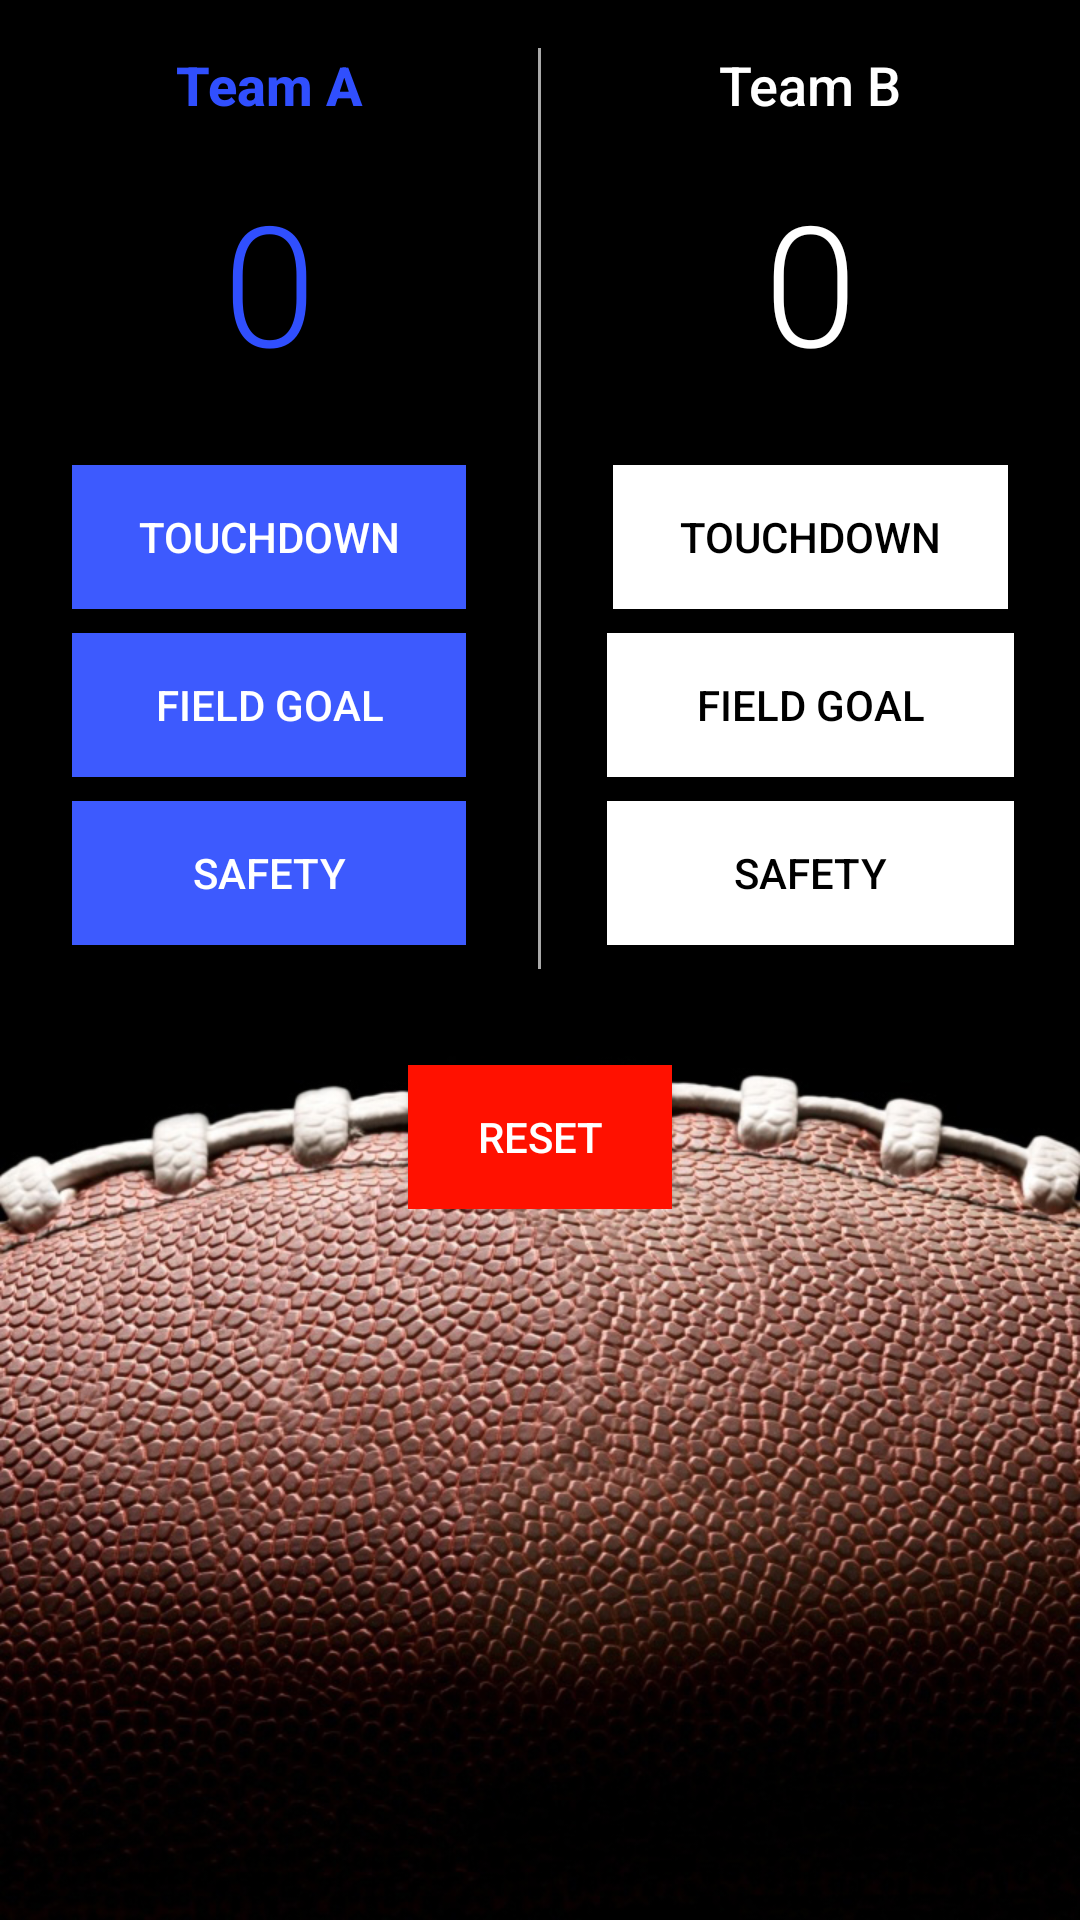

Reconstruct the res/layout file that produces this screen, plus the resources it refers to.
<!-- AndroidManifest.xml: activity theme AppTheme -->
<!-- res/layout/activity_main.xml -->
<?xml version="1.0" encoding="utf-8"?>
<ScrollView xmlns:android="http://schemas.android.com/apk/res/android"
    xmlns:tools="http://schemas.android.com/tools"
    android:layout_width="match_parent"
    android:layout_height="match_parent"
    android:background="@drawable/bgfootball">

    <RelativeLayout
        android:layout_width="match_parent"
        android:layout_height="wrap_content"
        tools:context=".MainActivity">

        <LinearLayout
            android:id="@+id/scoreboard"
            android:layout_width="match_parent"
            android:layout_height="wrap_content"
            android:orientation="horizontal">

            <LinearLayout
                android:layout_width="0dp"
                android:layout_height="wrap_content"
                android:layout_weight="1"
                android:orientation="vertical">

                <TextView
                    android:layout_width="match_parent"
                    android:layout_height="wrap_content"
                    android:fontFamily="sans-serif-medium"
                    android:gravity="center"
                    android:padding="16dp"
                    android:text="@string/team_a"
                    android:textColor="#304ffe"
                    android:textSize="18sp"
                    android:textStyle="bold" />

                <TextView
                    android:id="@+id/team_a_score"
                    android:layout_width="match_parent"
                    android:layout_height="wrap_content"
                    android:fontFamily="sans-serif-light"
                    android:gravity="center"
                    android:paddingBottom="24dp"
                    android:text="0"
                    android:textColor="#304ffe"
                    android:textSize="56sp" />

                <Button
                    android:layout_width="match_parent"
                    android:layout_height="wrap_content"
                    android:layout_marginBottom="8dp"
                    android:layout_marginLeft="24dp"
                    android:layout_marginRight="24dp"
                    android:background="#3d5afe"
                    android:onClick="aTouchdownForTeamA"
                    android:text="@string/td"
                    android:textColor="#ffffff" />

                <Button
                    android:layout_width="match_parent"
                    android:layout_height="wrap_content"
                    android:layout_marginBottom="8dp"
                    android:layout_marginLeft="24dp"
                    android:layout_marginRight="24dp"
                    android:background="#3d5afe"
                    android:onClick="fieldGoalForTeamA"
                    android:text="@string/fd"
                    android:textColor="#ffffff" />

                <Button
                    android:layout_width="match_parent"
                    android:layout_height="wrap_content"
                    android:layout_marginBottom="8dp"
                    android:layout_marginLeft="24dp"
                    android:layout_marginRight="24dp"
                    android:background="#3d5afe"
                    android:onClick="safetyForTeamA"
                    android:text="@string/sf"
                    android:textColor="#ffffff" />
            </LinearLayout>

            <View
                android:layout_width="1dp"
                android:layout_height="match_parent"
                android:layout_marginTop="16dp"
                android:background="@android:color/darker_gray" />

            <LinearLayout
                android:layout_width="0dp"
                android:layout_height="match_parent"
                android:layout_weight="1"
                android:orientation="vertical">

                <TextView
                    android:layout_width="match_parent"
                    android:layout_height="wrap_content"
                    android:fontFamily="sans-serif-medium"
                    android:gravity="center"
                    android:padding="16dp"
                    android:text="@string/team_b"
                    android:textColor="#ffffff"
                    android:textSize="18sp" />

                <TextView
                    android:id="@+id/team_b_score"
                    android:layout_width="match_parent"
                    android:layout_height="wrap_content"
                    android:fontFamily="sans-serif-light"
                    android:gravity="center"
                    android:paddingBottom="24dp"
                    android:text="0"
                    android:textColor="#ffffff"
                    android:textSize="56sp" />

                <Button
                    android:layout_width="match_parent"
                    android:layout_height="wrap_content"
                    android:layout_marginBottom="8dp"
                    android:layout_marginLeft="24dp"
                    android:layout_marginRight="24dp"
                    android:background="#ffffff"
                    android:onClick="aTouchdownForTeamB"
                    android:text="@string/td"
                    android:textColor="#000000" />

                <Button
                    android:layout_width="match_parent"
                    android:layout_height="wrap_content"
                    android:layout_marginBottom="8dp"
                    android:layout_marginLeft="22dp"
                    android:layout_marginRight="22dp"
                    android:background="#ffffff"
                    android:onClick="fieldGoalForTeamB"
                    android:text="@string/fd"
                    android:textColor="#000000" />

                <Button
                    android:layout_width="match_parent"
                    android:layout_height="wrap_content"
                    android:layout_marginBottom="8dp"
                    android:layout_marginLeft="22dp"
                    android:layout_marginRight="22dp"
                    android:background="#ffffff"
                    android:onClick="safetyForTeamB"
                    android:text="@string/sf"
                    android:textColor="#000000" />
            </LinearLayout>

        </LinearLayout>

        <RelativeLayout
            android:layout_width="match_parent"
            android:layout_height="wrap_content"
            android:layout_below="@id/scoreboard">

            <Button
                android:layout_width="wrap_content"
                android:layout_height="wrap_content"
                android:layout_alignParentBottom="true"
                android:layout_centerHorizontal="true"
                android:layout_marginBottom="32dp"
                android:background="#ff1100"
                android:onClick="resetScore"
                android:text="Reset"
                android:textColor="#ffffff" />
        </RelativeLayout>

    </RelativeLayout>
</ScrollView>
<!-- resources referenced by this layout -->
<resources>
  <!-- drawable bgfootball: jpg bitmap (drawable, 422951 bytes) -->
  <string name="fd">Field Goal</string>
  <string name="sf">Safety</string>
  <string name="td">Touchdown</string>
  <string name="team_a">Team A</string>
  <string name="team_b">Team B</string>
  <style name="AppTheme" parent="Theme.AppCompat.Light.DarkActionBar">
          
          <item name="colorPrimary">@color/colorPrimary</item>
          <item name="colorPrimaryDark">@color/colorPrimaryDark</item>
          <item name="colorAccent">@color/colorAccent</item>
      </style>
  <!-- not gathered from this repository: default colours our renderer supplied (Android Studio template values) -->
  <color name="colorPrimary">#FF6200EE</color>
  <color name="colorPrimaryDark">#FF3700B3</color>
  <color name="colorAccent">#FF03DAC5</color>
</resources>
